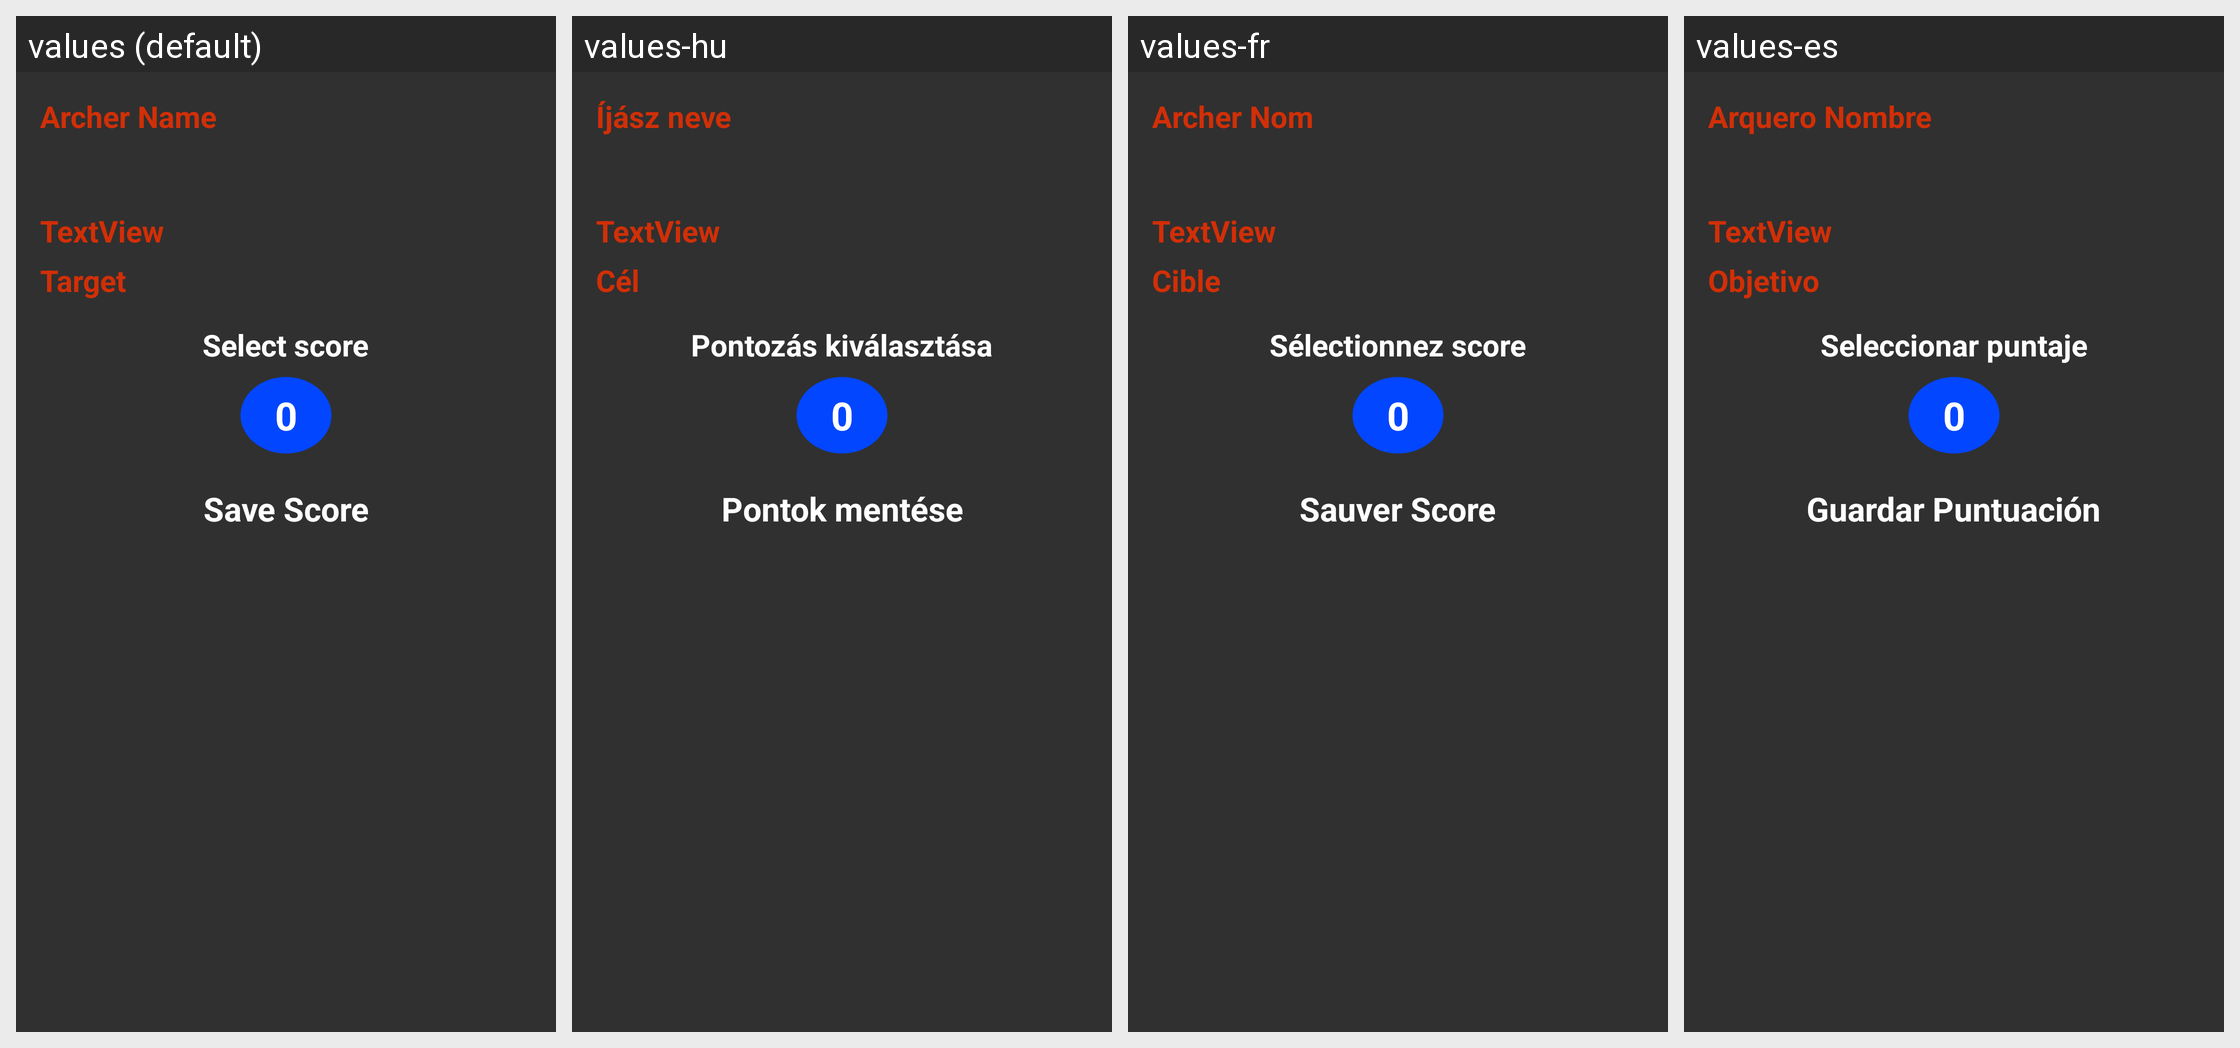

Locale-by-locale string values for the Android screen shown in this grid:
Android screen res/layout/fragment_enter_score.xml rendered under 4 locales, left to right: values (default), values-hu, values-fr, values-es. Device: Nexus 5 (rendered at 1080×1920; each locale shown at half size, 540×960, under a caption strip naming it); theme AppBaseTheme.
Other locales in the repository, not shown: values-de, values-it.
Strings drawn on this screen, with the default value and each locale's value (text and hints the layout hard-codes, and strings that could not be matched under every locale, appear in the picture but are not listed):

archer_name
  values: Archer Name
  values-hu: Íjász neve
  values-fr: Archer Nom
  values-es: Arquero Nombre

target
  values: Target
  values-hu: Cél
  values-fr: Cible
  values-es: Objetivo

select_score
  values: Select score
  values-hu: Pontozás kiválasztása
  values-fr: Sélectionnez score
  values-es: Seleccionar puntaje

save_score
  values: Save Score
  values-hu: Pontok mentése
  values-fr: Sauver Score
  values-es: Guardar Puntuación
